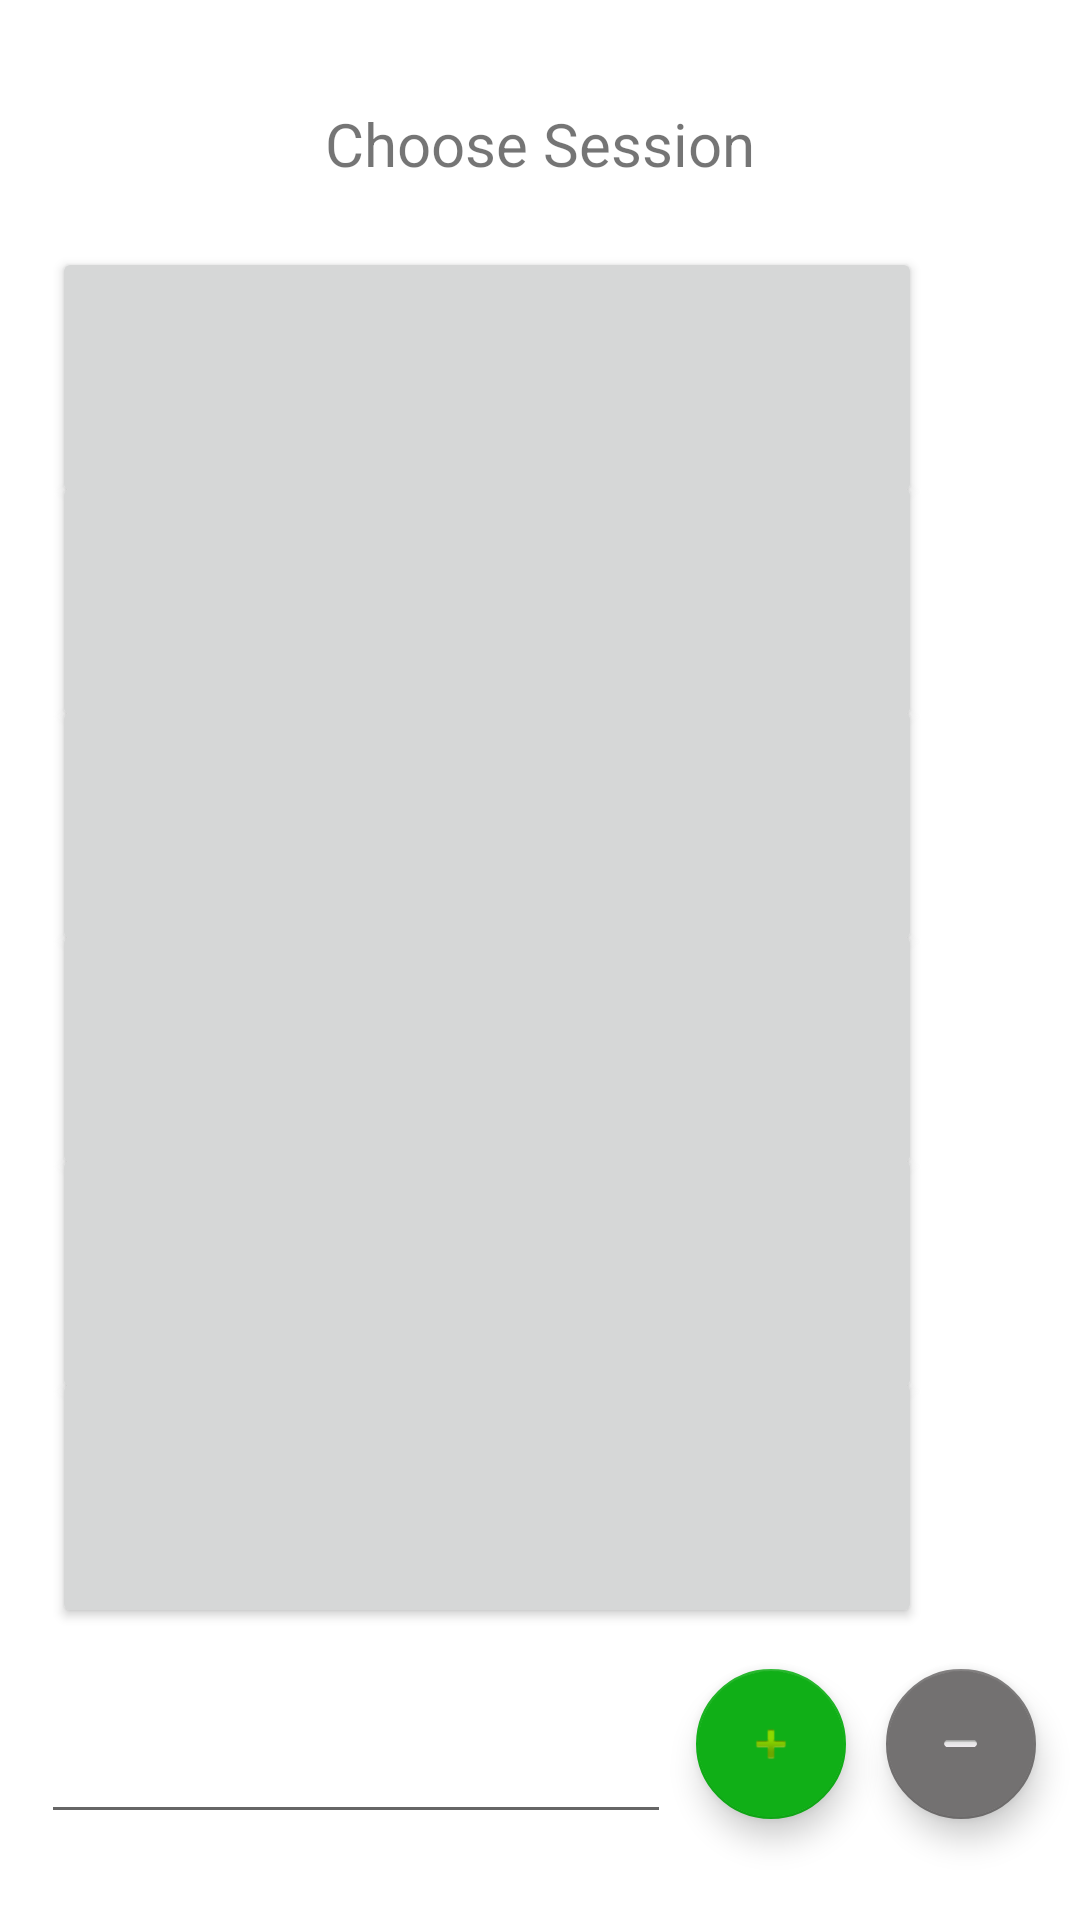

Write the Android layout XML for this screen, with the resource values it uses.
<!-- AndroidManifest.xml: application theme Theme.GymDiary -->
<!-- res/layout/activity_main_screen.xml -->
<?xml version="1.0" encoding="utf-8"?>
<androidx.constraintlayout.widget.ConstraintLayout xmlns:android="http://schemas.android.com/apk/res/android"
    xmlns:app="http://schemas.android.com/apk/res-auto"
    xmlns:tools="http://schemas.android.com/tools"
    android:layout_width="match_parent"
    android:layout_height="match_parent"
    android:background="#BDBABB"
    android:backgroundTint="@color/white"
    android:foregroundTint="#F44336"
    tools:context=".MainScreen">

    <com.google.android.material.floatingactionbutton.FloatingActionButton
        android:id="@+id/floatingButtonPlus"
        android:layout_width="wrap_content"
        android:layout_height="wrap_content"
        android:clickable="true"
        android:onClick="plusClick"
        app:backgroundTint="#10AF17"
        app:ensureMinTouchTargetSize="false"
        app:fabCustomSize="50dp"
        app:fabSize="mini"
        app:layout_constraintBottom_toBottomOf="parent"
        app:layout_constraintEnd_toStartOf="@+id/floatingButtonMinus"
        app:layout_constraintHorizontal_bias="0.945"
        app:layout_constraintStart_toStartOf="parent"
        app:layout_constraintTop_toTopOf="parent"
        app:layout_constraintVertical_bias="0.943"
        app:maxImageSize="18dp"
        app:srcCompat="@android:drawable/ic_input_add" />

    <Button
        android:id="@+id/buttonDay1"
        android:layout_width="290dp"
        android:layout_height="87dp"
        android:textAlignment="textStart"
        app:layout_constraintBottom_toBottomOf="parent"
        app:layout_constraintEnd_toEndOf="parent"
        app:layout_constraintHorizontal_bias="0.247"
        app:layout_constraintStart_toStartOf="parent"
        app:layout_constraintTop_toTopOf="parent"
        app:layout_constraintVertical_bias="0.149" />

    <Button
        android:id="@+id/buttonDay5"
        android:layout_width="290dp"
        android:layout_height="87dp"
        android:textAlignment="textStart"
        app:layout_constraintBottom_toBottomOf="parent"
        app:layout_constraintEnd_toEndOf="parent"
        app:layout_constraintHorizontal_bias="0.247"
        app:layout_constraintStart_toStartOf="parent"
        app:layout_constraintTop_toTopOf="parent"
        app:layout_constraintVertical_bias="0.689" />

    <Button
        android:id="@+id/buttonDay3"
        android:layout_width="290dp"
        android:layout_height="87dp"
        android:textAlignment="textStart"
        app:layout_constraintBottom_toBottomOf="parent"
        app:layout_constraintEnd_toEndOf="parent"
        app:layout_constraintHorizontal_bias="0.247"
        app:layout_constraintStart_toStartOf="parent"
        app:layout_constraintTop_toTopOf="parent"
        app:layout_constraintVertical_bias="0.419" />

    <Button
        android:id="@+id/buttonDay6"
        android:layout_width="290dp"
        android:layout_height="87dp"
        android:textAlignment="textStart"
        app:layout_constraintBottom_toBottomOf="parent"
        app:layout_constraintEnd_toEndOf="parent"
        app:layout_constraintHorizontal_bias="0.247"
        app:layout_constraintStart_toStartOf="parent"
        app:layout_constraintTop_toTopOf="parent"
        app:layout_constraintVertical_bias="0.824" />

    <Button
        android:id="@+id/buttonDay4"
        android:layout_width="290dp"
        android:layout_height="87dp"
        android:textAlignment="textStart"
        app:layout_constraintBottom_toBottomOf="parent"
        app:layout_constraintEnd_toEndOf="parent"
        app:layout_constraintHorizontal_bias="0.247"
        app:layout_constraintStart_toStartOf="parent"
        app:layout_constraintTop_toTopOf="parent"
        app:layout_constraintVertical_bias="0.554" />

    <Button
        android:id="@+id/buttonDay2"
        android:layout_width="290dp"
        android:layout_height="87dp"
        android:textAlignment="textStart"
        app:layout_constraintBottom_toBottomOf="parent"
        app:layout_constraintEnd_toEndOf="parent"
        app:layout_constraintHorizontal_bias="0.247"
        app:layout_constraintStart_toStartOf="parent"
        app:layout_constraintTop_toTopOf="parent"
        app:layout_constraintVertical_bias="0.284" />

    <TextView
        android:id="@+id/textViewChooseSession"
        android:layout_width="wrap_content"
        android:layout_height="wrap_content"
        android:text="Choose Session"
        android:textSize="20sp"
        app:layout_constraintBottom_toBottomOf="parent"
        app:layout_constraintEnd_toEndOf="parent"
        app:layout_constraintStart_toStartOf="parent"
        app:layout_constraintTop_toTopOf="parent"
        app:layout_constraintVertical_bias="0.056" />

    <com.google.android.material.floatingactionbutton.FloatingActionButton
        android:id="@+id/floatingButtonMinus"
        android:layout_width="wrap_content"
        android:layout_height="wrap_content"
        android:clickable="true"
        android:onClick="minusClick"
        app:backgroundTint="#737171"
        app:ensureMinTouchTargetSize="false"
        app:fabCustomSize="50dp"
        app:fabSize="mini"
        app:layout_constraintBottom_toBottomOf="parent"
        app:layout_constraintEnd_toEndOf="parent"
        app:layout_constraintHorizontal_bias="0.953"
        app:layout_constraintStart_toStartOf="parent"
        app:layout_constraintTop_toTopOf="parent"
        app:layout_constraintVertical_bias="0.943"
        app:maxImageSize="11dp"
        app:srcCompat="@android:drawable/button_onoff_indicator_off" />

    <EditText
        android:id="@+id/editTextName"
        android:layout_width="wrap_content"
        android:layout_height="wrap_content"
        android:ems="10"
        android:inputType="textPersonName"
        android:textColor="#A6A4A4"
        app:layout_constraintBottom_toBottomOf="parent"
        app:layout_constraintEnd_toStartOf="@+id/floatingButtonPlus"
        app:layout_constraintHorizontal_bias="0.615"
        app:layout_constraintStart_toStartOf="parent"
        app:layout_constraintTop_toBottomOf="@+id/buttonDay6"
        app:layout_constraintVertical_bias="0.487" />

</androidx.constraintlayout.widget.ConstraintLayout>
<!-- resources referenced by this layout -->
<resources>
  <style name="Theme.GymDiary" parent="Theme.AppCompat.DayNight.NoActionBar">
          
          <item name="colorPrimary">@color/purple_500</item>
          <item name="colorPrimaryVariant">@color/purple_700</item>
          <item name="colorOnPrimary">@color/white</item>
          
          <item name="colorSecondary">@color/teal_200</item>
          <item name="colorSecondaryVariant">@color/teal_700</item>
          <item name="colorOnSecondary">@color/black</item>
          
          <item name="android:statusBarColor" tools:targetApi="l">?attr/colorPrimaryVariant</item>
          
      </style>
  <!-- not gathered from this repository: default colours our renderer supplied (Android Studio template values) -->
  <color name="purple_500">#FF6200EE</color>
  <color name="purple_700">#FF3700B3</color>
  <color name="teal_200">#FF03DAC5</color>
  <color name="teal_700">#FF018786</color>
  <color name="black">#FF000000</color>
  <color name="white">#FFFFFFFF</color>
</resources>
